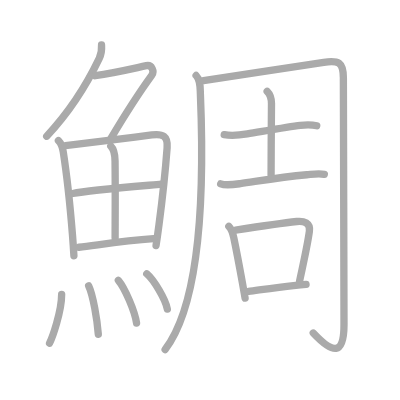
t = 0.00 s
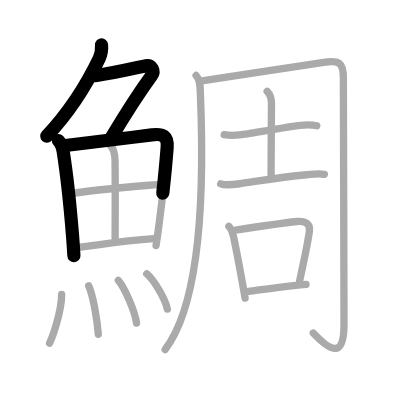
t = 3.75 s
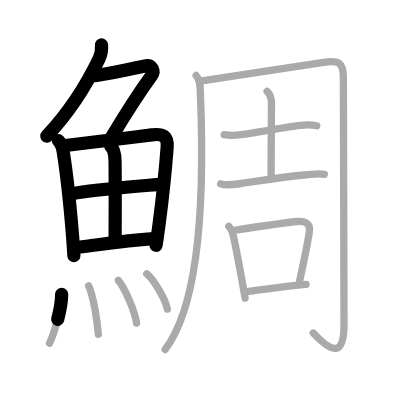
t = 7.50 s
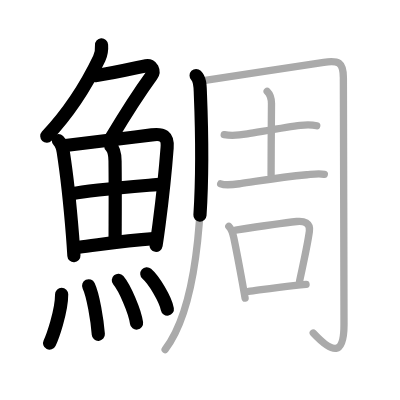
t = 11.50 s
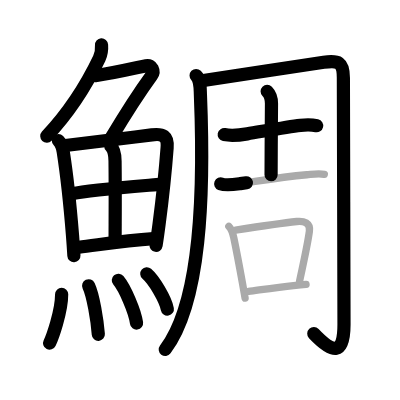
t = 15.25 s
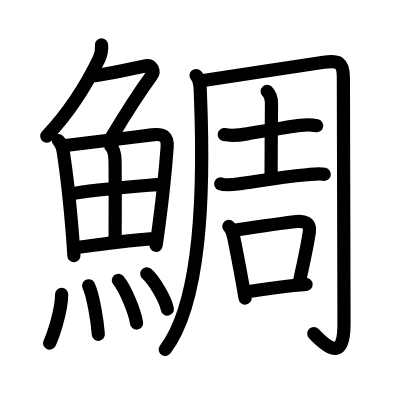
t = 19.00 s

The animated SVG that drew these frames (rendered in a browser with its animation timeline set to each time). Animation: 19 SMIL elements (animate=19); one cycle of 19.00 s.

<?xml version="1.0" standalone="no"?>
<!DOCTYPE svg PUBLIC "-//W3C//DTD SVG 1.1//EN"   "http://www.w3.org/Graphics/SVG/1.1/DTD/svg11.dtd">
<svg width="400px" height="400px"  version="1.1" xmlns="http://www.w3.org/2000/svg">
  <defs>
    <marker id="Triangle" viewBox="0 0 10 10" refX="0" refY="5" markerUnits="strokeWidth" markerWidth="3" style="stroke-opacity:0%;fill:#aaaaaa;" markerHeight="2" orient="auto">
      <path d="M 0 0 L 10 5 L 0 10 z" />
    </marker>
    
    <marker id="Arrow" viewBox="0 0 10 10" refX="5" refY="5" markerUnits="strokeWidth" markerWidth="1.8" style="stroke-opacity:0%;fill:#770000;" markerHeight="2" orient="auto">
      <path d="M 0 4 L 6 4 L 4 1 L 10 5 L 4 9 L 6 6 L 0 6 z" />
        <circle cx="5" cy="5" r="5" />
      </marker>
    
    <marker id="TriangleRed" viewBox="0 0 10 10" refX="0" refY="5" markerUnits="strokeWidth" markerWidth="3" style="stroke-opacity:0%;fill:#CC0000;" markerHeight="2" orient="auto">
      <path d="M 0 0 L 10 5 L 0 10 z" />
    </marker>
    
    <marker id="ArrowRed" viewBox="0 0 10 10" refX="5" refY="5" markerUnits="strokeWidth" markerWidth="1.8" style="stroke-opacity:0%;fill:#CC0000;" markerHeight="2" orient="auto">
      <path d="M 0 4 L 6 4 L 4 1 L 10 5 L 4 9 L 6 6 L 0 6 z" />
        <circle cx="5" cy="5" r="5" />
      </marker>
    
  </defs>
  
  <path style="fill:#ffffff; fill-opacity:100%; fill-rule:evenodd; stroke-width:0;" d="M 0 0 L 400px 0 L 400px 400px L 0 400px L 0 0" />

  <g transform="scale(3.6697247706422 3.6697247706422)">
<path style="fill:none; fill-opacity:0%; fill-rule:evenodd; stroke:#aaaaaa; stroke-opacity:100%; stroke-width: 1.5pt; stroke-linejoin:round; stroke-linecap:round;" d="M27.67 12.25c0.08 1.13-0.12 2.61-0.62 3.67c-2.55 5.33-6.93 13.33-14.32 21.2"></path>
<path style="fill:none; fill-opacity:0%; fill-rule:evenodd; stroke:#aaaaaa; stroke-opacity:100%; stroke-width: 1.5pt; stroke-linejoin:round; stroke-linecap:round;" d="M25.96 20.63c5.17-0.75 9.92-1.88 13.9-2.73c1.51-0.32 2.3 1.53 1.48 2.65c-3.6 4.95-6.22 8.95-11.11 17.15"></path>
<path style="fill:none; fill-opacity:0%; fill-rule:evenodd; stroke:#aaaaaa; stroke-opacity:100%; stroke-width: 1.5pt; stroke-linejoin:round; stroke-linecap:round;" d="M15.92 38.33c0.75 0.75 1.08 1.55 1.31 3.01c0.68 4.36 1.83 14.02 2.53 22.8c0.15 1.91 0.28 3.78 0.38 5.55"></path>
<path style="fill:none; fill-opacity:0%; fill-rule:evenodd; stroke:#aaaaaa; stroke-opacity:100%; stroke-width: 1.5pt; stroke-linejoin:round; stroke-linecap:round;" d="M17.84 39.66c8.37-0.97 15.84-1.92 23.53-2.9c3.03-0.39 4.41 0.3 4.17 3.49c-0.35 4.68-1.16 12.98-2.2 20.88c-0.26 1.97-0.53 3.92-0.82 5.78"></path>
<path style="fill:none; fill-opacity:0%; fill-rule:evenodd; stroke:#aaaaaa; stroke-opacity:100%; stroke-width: 1.5pt; stroke-linejoin:round; stroke-linecap:round;" d="M30.19 39.84c0.99 0.99 1.14 2.32 1.16 4.02c0.1 7.55 0.02 17.24 0.02 20.98"></path>
<path style="fill:none; fill-opacity:0%; fill-rule:evenodd; stroke:#aaaaaa; stroke-opacity:100%; stroke-width: 1.5pt; stroke-linejoin:round; stroke-linecap:round;" d="M19.83 52.73c4.67-0.98 22.16-2.34 24.03-2.55"></path>
<path style="fill:none; fill-opacity:0%; fill-rule:evenodd; stroke:#aaaaaa; stroke-opacity:100%; stroke-width: 1.5pt; stroke-linejoin:round; stroke-linecap:round;" d="M21.5 67.38c5.01-0.57 11.5-1.75 20.36-2.37"></path>
<path style="fill:none; fill-opacity:0%; fill-rule:evenodd; stroke:#aaaaaa; stroke-opacity:100%; stroke-width: 1.5pt; stroke-linejoin:round; stroke-linecap:round;" d="M16.8 80.21c0 4.81-2.61 11.92-3.29 13.29"></path>
<path style="fill:none; fill-opacity:0%; fill-rule:evenodd; stroke:#aaaaaa; stroke-opacity:100%; stroke-width: 1.5pt; stroke-linejoin:round; stroke-linecap:round;" d="M24.16 77.88c1.2 2.49 2.34 9.34 2.63 13.22"></path>
<path style="fill:none; fill-opacity:0%; fill-rule:evenodd; stroke:#aaaaaa; stroke-opacity:100%; stroke-width: 1.5pt; stroke-linejoin:round; stroke-linecap:round;" d="M32.25 76.38c1.75 2.06 4.52 8.46 4.96 11.66"></path>
<path style="fill:none; fill-opacity:0%; fill-rule:evenodd; stroke:#aaaaaa; stroke-opacity:100%; stroke-width: 1.5pt; stroke-linejoin:round; stroke-linecap:round;" d="M40 74.62c1.98 1.7 5.11 6.98 5.6 9.62"></path>
<path style="fill:none; fill-opacity:0%; fill-rule:evenodd; stroke:#aaaaaa; stroke-opacity:100%; stroke-width: 1.5pt; stroke-linejoin:round; stroke-linecap:round;" d="M53.44 20.57c1.18 1.18 1.09 3.02 1.17 5.16c1.14 27.9 0.01 56.9-9.61 69.52"></path>
<path style="fill:none; fill-opacity:0%; fill-rule:evenodd; stroke:#aaaaaa; stroke-opacity:100%; stroke-width: 1.5pt; stroke-linejoin:round; stroke-linecap:round;" d="M55.45 21.96c5.59-0.82 26.63-4.1 32.77-4.99c3.98-0.58 5.35-0.07 5.35 4.25c0 2.36 0.17 61.77 0.17 67.19c0 8.48-3 8.08-8.38 2.34"></path>
<path style="fill:none; fill-opacity:0%; fill-rule:evenodd; stroke:#aaaaaa; stroke-opacity:100%; stroke-width: 1.5pt; stroke-linejoin:round; stroke-linecap:round;" d="M61.1 36.68c2.27 0.44 4.43 0.11 6.29-0.2c4.15-0.68 10.93-1.92 14.47-2.33c1.49-0.17 2.98-0.23 4.45 0.12"></path>
<path style="fill:none; fill-opacity:0%; fill-rule:evenodd; stroke:#aaaaaa; stroke-opacity:100%; stroke-width: 1.5pt; stroke-linejoin:round; stroke-linecap:round;" d="M72.8 24.89c0.96 0.96 1.18 2.11 1.18 3.34c0 0.75-0.11 13.48-0.11 19.39"></path>
<path style="fill:none; fill-opacity:0%; fill-rule:evenodd; stroke:#aaaaaa; stroke-opacity:100%; stroke-width: 1.5pt; stroke-linejoin:round; stroke-linecap:round;" d="M60.14 50.09c1.4 0.55 3.93 0.15 5.35-0.05c5.12-0.73 10.85-1.75 18.12-2.42c1.55-0.14 3.22-0.45 4.77-0.12"></path>
<path style="fill:none; fill-opacity:0%; fill-rule:evenodd; stroke:#aaaaaa; stroke-opacity:100%; stroke-width: 1.5pt; stroke-linejoin:round; stroke-linecap:round;" d="M62.36 61.68c0.85 0.85 1.12 2 1.36 3.19c0.65 3.14 1.51 7.64 2.34 12.23c0.25 1.39 0.5 2.78 0.73 4.15"></path>
<path style="fill:none; fill-opacity:0%; fill-rule:evenodd; stroke:#aaaaaa; stroke-opacity:100%; stroke-width: 1.5pt; stroke-linejoin:round; stroke-linecap:round;" d="M64.2 62.69c5.8-0.88 12.78-1.9 16.67-2.33c1.93-0.22 3.76 0.39 3.44 2.67c-0.57 4.1-1.68 8.85-2.68 13.6"></path>
<path style="fill:none; fill-opacity:0%; fill-rule:evenodd; stroke:#aaaaaa; stroke-opacity:100%; stroke-width: 1.5pt; stroke-linejoin:round; stroke-linecap:round;" d="M67.75 79.41c3.15-0.42 7.85-1.13 12.23-1.6c1.18-0.12 2.33-0.23 3.42-0.31"></path>

<path style="fill:none; fill-opacity:0%; fill-rule:evenodd; stroke:#000000; stroke-opacity:100%; stroke-width: 2.7pt; stroke-linejoin:round; stroke-linecap:round;" d="M27.67 12.25c0.08 1.13-0.12 2.61-0.62 3.67c-2.55 5.33-6.93 13.33-14.32 21.2" pathLength="100" stroke-dashoffset="100" stroke-dasharray="100 105"><animate id="dashAnim1" attributeName="stroke-dashoffset" from="100" to="0" dur="1s" calcMode="linear" fill="freeze"/></path>
<path style="fill:none; fill-opacity:0%; fill-rule:evenodd; stroke:#000000; stroke-opacity:100%; stroke-width: 2.7pt; stroke-linejoin:round; stroke-linecap:round;" d="M25.96 20.63c5.17-0.75 9.92-1.88 13.9-2.73c1.51-0.32 2.3 1.53 1.48 2.65c-3.6 4.95-6.22 8.95-11.11 17.15" pathLength="100" stroke-dashoffset="100" stroke-dasharray="100 105"><animate id="dashAnim2" attributeName="stroke-dashoffset" from="100" to="0" dur="1s" calcMode="linear" begin="dashAnim1.end" fill="freeze"/></path>
<path style="fill:none; fill-opacity:0%; fill-rule:evenodd; stroke:#000000; stroke-opacity:100%; stroke-width: 2.7pt; stroke-linejoin:round; stroke-linecap:round;" d="M15.92 38.33c0.75 0.75 1.08 1.55 1.31 3.01c0.68 4.36 1.83 14.02 2.53 22.8c0.15 1.91 0.28 3.78 0.38 5.55" pathLength="100" stroke-dashoffset="100" stroke-dasharray="100 105"><animate id="dashAnim3" attributeName="stroke-dashoffset" from="100" to="0" dur="1s" calcMode="linear" begin="dashAnim2.end" fill="freeze"/></path>
<path style="fill:none; fill-opacity:0%; fill-rule:evenodd; stroke:#000000; stroke-opacity:100%; stroke-width: 2.7pt; stroke-linejoin:round; stroke-linecap:round;" d="M17.84 39.66c8.37-0.97 15.84-1.92 23.53-2.9c3.03-0.39 4.41 0.3 4.17 3.49c-0.35 4.68-1.16 12.98-2.2 20.88c-0.26 1.97-0.53 3.92-0.82 5.78" pathLength="100" stroke-dashoffset="100" stroke-dasharray="100 105"><animate id="dashAnim4" attributeName="stroke-dashoffset" from="100" to="0" dur="1s" calcMode="linear" begin="dashAnim3.end" fill="freeze"/></path>
<path style="fill:none; fill-opacity:0%; fill-rule:evenodd; stroke:#000000; stroke-opacity:100%; stroke-width: 2.7pt; stroke-linejoin:round; stroke-linecap:round;" d="M30.19 39.84c0.99 0.99 1.14 2.32 1.16 4.02c0.1 7.55 0.02 17.24 0.02 20.98" pathLength="100" stroke-dashoffset="100" stroke-dasharray="100 105"><animate id="dashAnim5" attributeName="stroke-dashoffset" from="100" to="0" dur="1s" calcMode="linear" begin="dashAnim4.end" fill="freeze"/></path>
<path style="fill:none; fill-opacity:0%; fill-rule:evenodd; stroke:#000000; stroke-opacity:100%; stroke-width: 2.7pt; stroke-linejoin:round; stroke-linecap:round;" d="M19.83 52.73c4.67-0.98 22.16-2.34 24.03-2.55" pathLength="100" stroke-dashoffset="100" stroke-dasharray="100 105"><animate id="dashAnim6" attributeName="stroke-dashoffset" from="100" to="0" dur="1s" calcMode="linear" begin="dashAnim5.end" fill="freeze"/></path>
<path style="fill:none; fill-opacity:0%; fill-rule:evenodd; stroke:#000000; stroke-opacity:100%; stroke-width: 2.7pt; stroke-linejoin:round; stroke-linecap:round;" d="M21.5 67.38c5.01-0.57 11.5-1.75 20.36-2.37" pathLength="100" stroke-dashoffset="100" stroke-dasharray="100 105"><animate id="dashAnim7" attributeName="stroke-dashoffset" from="100" to="0" dur="1s" calcMode="linear" begin="dashAnim6.end" fill="freeze"/></path>
<path style="fill:none; fill-opacity:0%; fill-rule:evenodd; stroke:#000000; stroke-opacity:100%; stroke-width: 2.7pt; stroke-linejoin:round; stroke-linecap:round;" d="M16.8 80.21c0 4.81-2.61 11.92-3.29 13.29" pathLength="100" stroke-dashoffset="100" stroke-dasharray="100 105"><animate id="dashAnim8" attributeName="stroke-dashoffset" from="100" to="0" dur="1s" calcMode="linear" begin="dashAnim7.end" fill="freeze"/></path>
<path style="fill:none; fill-opacity:0%; fill-rule:evenodd; stroke:#000000; stroke-opacity:100%; stroke-width: 2.7pt; stroke-linejoin:round; stroke-linecap:round;" d="M24.16 77.88c1.2 2.49 2.34 9.34 2.63 13.22" pathLength="100" stroke-dashoffset="100" stroke-dasharray="100 105"><animate id="dashAnim9" attributeName="stroke-dashoffset" from="100" to="0" dur="1s" calcMode="linear" begin="dashAnim8.end" fill="freeze"/></path>
<path style="fill:none; fill-opacity:0%; fill-rule:evenodd; stroke:#000000; stroke-opacity:100%; stroke-width: 2.7pt; stroke-linejoin:round; stroke-linecap:round;" d="M32.25 76.38c1.75 2.06 4.52 8.46 4.96 11.66" pathLength="100" stroke-dashoffset="100" stroke-dasharray="100 105"><animate id="dashAnim10" attributeName="stroke-dashoffset" from="100" to="0" dur="1s" calcMode="linear" begin="dashAnim9.end" fill="freeze"/></path>
<path style="fill:none; fill-opacity:0%; fill-rule:evenodd; stroke:#000000; stroke-opacity:100%; stroke-width: 2.7pt; stroke-linejoin:round; stroke-linecap:round;" d="M40 74.62c1.98 1.7 5.11 6.98 5.6 9.62" pathLength="100" stroke-dashoffset="100" stroke-dasharray="100 105"><animate id="dashAnim11" attributeName="stroke-dashoffset" from="100" to="0" dur="1s" calcMode="linear" begin="dashAnim10.end" fill="freeze"/></path>
<path style="fill:none; fill-opacity:0%; fill-rule:evenodd; stroke:#000000; stroke-opacity:100%; stroke-width: 2.7pt; stroke-linejoin:round; stroke-linecap:round;" d="M53.44 20.57c1.18 1.18 1.09 3.02 1.17 5.16c1.14 27.9 0.01 56.9-9.61 69.52" pathLength="100" stroke-dashoffset="100" stroke-dasharray="100 105"><animate id="dashAnim12" attributeName="stroke-dashoffset" from="100" to="0" dur="1s" calcMode="linear" begin="dashAnim11.end" fill="freeze"/></path>
<path style="fill:none; fill-opacity:0%; fill-rule:evenodd; stroke:#000000; stroke-opacity:100%; stroke-width: 2.7pt; stroke-linejoin:round; stroke-linecap:round;" d="M55.45 21.96c5.59-0.82 26.63-4.1 32.77-4.99c3.98-0.58 5.35-0.07 5.35 4.25c0 2.36 0.17 61.77 0.17 67.19c0 8.48-3 8.08-8.38 2.34" pathLength="100" stroke-dashoffset="100" stroke-dasharray="100 105"><animate id="dashAnim13" attributeName="stroke-dashoffset" from="100" to="0" dur="1s" calcMode="linear" begin="dashAnim12.end" fill="freeze"/></path>
<path style="fill:none; fill-opacity:0%; fill-rule:evenodd; stroke:#000000; stroke-opacity:100%; stroke-width: 2.7pt; stroke-linejoin:round; stroke-linecap:round;" d="M61.1 36.68c2.27 0.44 4.43 0.11 6.29-0.2c4.15-0.68 10.93-1.92 14.47-2.33c1.49-0.17 2.98-0.23 4.45 0.12" pathLength="100" stroke-dashoffset="100" stroke-dasharray="100 105"><animate id="dashAnim14" attributeName="stroke-dashoffset" from="100" to="0" dur="1s" calcMode="linear" begin="dashAnim13.end" fill="freeze"/></path>
<path style="fill:none; fill-opacity:0%; fill-rule:evenodd; stroke:#000000; stroke-opacity:100%; stroke-width: 2.7pt; stroke-linejoin:round; stroke-linecap:round;" d="M72.8 24.89c0.96 0.96 1.18 2.11 1.18 3.34c0 0.75-0.11 13.48-0.11 19.39" pathLength="100" stroke-dashoffset="100" stroke-dasharray="100 105"><animate id="dashAnim15" attributeName="stroke-dashoffset" from="100" to="0" dur="1s" calcMode="linear" begin="dashAnim14.end" fill="freeze"/></path>
<path style="fill:none; fill-opacity:0%; fill-rule:evenodd; stroke:#000000; stroke-opacity:100%; stroke-width: 2.7pt; stroke-linejoin:round; stroke-linecap:round;" d="M60.14 50.09c1.4 0.55 3.93 0.15 5.35-0.05c5.12-0.73 10.85-1.75 18.12-2.42c1.55-0.14 3.22-0.45 4.77-0.12" pathLength="100" stroke-dashoffset="100" stroke-dasharray="100 105"><animate id="dashAnim16" attributeName="stroke-dashoffset" from="100" to="0" dur="1s" calcMode="linear" begin="dashAnim15.end" fill="freeze"/></path>
<path style="fill:none; fill-opacity:0%; fill-rule:evenodd; stroke:#000000; stroke-opacity:100%; stroke-width: 2.7pt; stroke-linejoin:round; stroke-linecap:round;" d="M62.36 61.68c0.85 0.85 1.12 2 1.36 3.19c0.65 3.14 1.51 7.64 2.34 12.23c0.25 1.39 0.5 2.78 0.73 4.15" pathLength="100" stroke-dashoffset="100" stroke-dasharray="100 105"><animate id="dashAnim17" attributeName="stroke-dashoffset" from="100" to="0" dur="1s" calcMode="linear" begin="dashAnim16.end" fill="freeze"/></path>
<path style="fill:none; fill-opacity:0%; fill-rule:evenodd; stroke:#000000; stroke-opacity:100%; stroke-width: 2.7pt; stroke-linejoin:round; stroke-linecap:round;" d="M64.2 62.69c5.8-0.88 12.78-1.9 16.67-2.33c1.93-0.22 3.76 0.39 3.44 2.67c-0.57 4.1-1.68 8.85-2.68 13.6" pathLength="100" stroke-dashoffset="100" stroke-dasharray="100 105"><animate id="dashAnim18" attributeName="stroke-dashoffset" from="100" to="0" dur="1s" calcMode="linear" begin="dashAnim17.end" fill="freeze"/></path>
<path style="fill:none; fill-opacity:0%; fill-rule:evenodd; stroke:#000000; stroke-opacity:100%; stroke-width: 2.7pt; stroke-linejoin:round; stroke-linecap:round;" d="M67.75 79.41c3.15-0.42 7.85-1.13 12.23-1.6c1.18-0.12 2.33-0.23 3.42-0.31" pathLength="100" stroke-dashoffset="100" stroke-dasharray="100 105"><animate id="dashAnim19" attributeName="stroke-dashoffset" from="100" to="0" dur="1s" calcMode="linear" begin="dashAnim18.end" fill="freeze"/></path>

</g>

</svg>  
          
